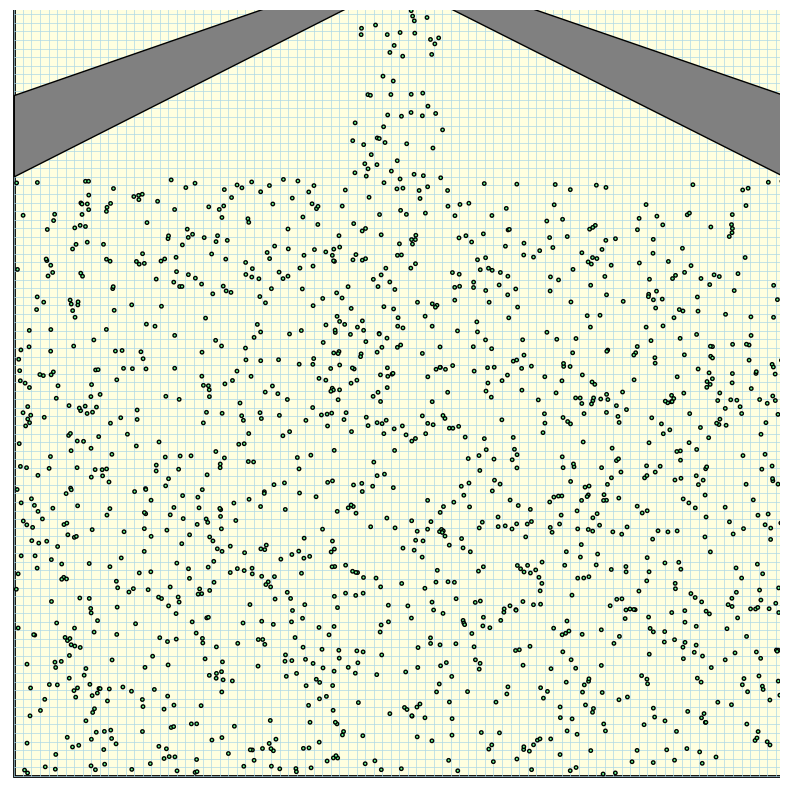

Generate this figure with matplotlib:
import matplotlib.pyplot as plt
import matplotlib.patches as patches
from matplotlib.animation import FuncAnimation
import numpy as np
import scipy as sp
from scipy.spatial import cKDTree
import time
from random import uniform

#
#####################################################################################
#                               VARIABLES

partnr = 1500     # Count of particles
fps = 60
r = 0.2         # Radius of particle in meter
h = 1           # Radius of search in meter
m = 70          # Mass in kg
sl = 2          # Multiplier on the random start speed
strength = 10    # Multiplier on the force between particles
wallf = 1.0     # Walls repellant force
cutoff       = 5  #threshold of proximity
long_strength = 0.5 #Multiplier on the force between distant particles
long_cutoff  = 10 #threshold of proximity of distant particles
goal_x = 45.5   # center of the exit gap
goal_y = 91.0
v_pref = 1.4    # preferred speed in m/s (matches paper)
tau   = 0.5     # relaxation time — how quickly particle steers toward goal. "Smoothing" force so they are gentle
rho0  = 1.0    # rest density (P/m²) — target crowd density
k_sph = 1.0    # gas constant — stiffness of pressure response
mu = 5.0        # viscosity — dampens relative motion between neighbors

# Class "Variables" from CSV file for easier run
def rgb(r, g, b):
    return (r/255, g/255, b/255)

#####################################################################################
#                              PARTICLE

class Particle:
    def __init__(self, r, m, color=None, edgecolor=None):
        self.radius = r #radius of individual particles
        self.mass = m #mass of particle
        self.color = color if color else rgb(107, 255, 149)
        self.edgecolor = edgecolor if edgecolor else rgb(0,0,0)

    def f_repulse(self, i, j):
        dx = px[i] - px[j]
        dy = py[i] - py[j]
        dist = (dx**2 + dy**2) ** 0.5 + 0.001
        ux, uy = dx / dist, dy / dist

        # applying the cutoff to prioritise interactions
        if dist < cutoff:
            force = strength * (cutoff - dist)
        elif dist < long_cutoff:
            force = long_strength * (long_cutoff - dist)
        else:
            return 0, 0

        return force * ux, force * uy

#########################################################
#                           ROOM

class Room:
    def __init__(self, x, y, w, h):
        """x, y = bottom-left corner, w = width, h = height"""
        self.x = x
        self.y = y
        self.w = w
        self.h = h

    def contains_spawn(self, x, y, radius):
        """Check if a point is safely inside this room"""
        return (self.x + radius < x < self.x + self.w - radius and
                self.y + radius < y < self.y + self.h - radius)

    def draw(self, ax):
        #defining the bounds of the room
        rect = patches.Rectangle(
            (self.x, self.y), self.w, self.h,
            linewidth=2, edgecolor='black', facecolor='lightyellow', zorder=1
        )
        ax.add_patch(rect)

    def bounce_np(self):
        """Bounce particles off room walls using numpy arrays"""
        # Left wall
        mask = px - r < self.x
        px[mask] = self.x + r
        vx[mask] = np.abs(vx[mask])
        # Right wall
        mask = px + r > self.x + self.w
        px[mask] = self.x + self.w - r
        vx[mask] = -np.abs(vx[mask])
        # Bottom wall
        mask = py - r < self.y
        py[mask] = self.y + r
        vy[mask] = np.abs(vy[mask])
        # Top wall
        mask = py + r > self.y + self.h
        py[mask] = self.y + self.h - r
        vy[mask] = -np.abs(vy[mask])

#############################################################
#                           WALL-E

class Wall:
    def __init__(self, x1, y1, x2, y2, x3, y3, x4, y4):
        """Four corners of the wall polygon, defined clockwise"""
        self.corners = [(x1,y1), (x2,y2), (x3,y3), (x4,y4)]

    def draw(self, ax):
        #drawing the walls
        poly = patches.Polygon(
            self.corners,
            closed=True, edgecolor='black', facecolor='gray', zorder=3
        )
        ax.add_patch(poly)

    def bounce_np(self):
        """Bounce all particles off this wall using numpy arrays"""
        for k in range(len(self.corners)):
            #breaking up variables for each corner position
            x1, y1 = self.corners[k]
            x2, y2 = self.corners[(k + 1) % len(self.corners)]

            # Edge vectors -- using Pythagorean Theorem to find x,y of each edge wall
            ex = x2 - x1
            ey = y2 - y1
            edge_len = (ex**2 + ey**2) ** 0.5 #Pythagorean theorem

            # Skip very short edges (end caps)
            if edge_len < 0.3:
                continue

            # Unit edge direction
            tx = ex / edge_len
            ty = ey / edge_len

            # Normal vector
            nx = -ty
            ny = tx

            # Vector from edge start to each particle
            dx = px - x1
            dy = py - y1

            # How far along the edge each particle projects
            along = dx * tx + dy * ty
            in_range = (along >= 0) & (along <= edge_len)

            # "Actual" distance from wall in either direction
            dist = dx * nx + dy * ny

            # Only act if particle is within radius of the wall
            close = np.abs(dist) < r
            active = in_range & close

            if not np.any(active):
                continue

            # Only bounce if moving toward the wall
            dot = vx * nx + vy * ny
            bounce_mask = active & (
                ((dist > 0) & (dot < 0)) | ((dist < 0) & (dot > 0))
            )
            vx[bounce_mask] -= 2 * dot[bounce_mask] * nx
            vy[bounce_mask] -= 2 * dot[bounce_mask] * ny

            # Conversation of energy and "repel" on the walls aswell. phi = 1/2 k (x-x0)^2 for all around.
            # Look into gradient

            # Push out based on which side the particle is on
            pos_side = active & (dist >= 0)
            neg_side = active & (dist < 0)
            px[pos_side] = x1 + along[pos_side] * tx + nx * r
            py[pos_side] = y1 + along[pos_side] * ty + ny * r
            px[neg_side] = x1 + along[neg_side] * tx - nx * r
            py[neg_side] = y1 + along[neg_side] * ty - ny * r

#####################################################################################
#                               SETUP
                                    #(0.5, 90.5) ─────────────── (90.5, 90.5)   ← top
                                    #    |                               |
                                    #    |                               |
                                    #    |                               |
                                    #(0.5, 0.5) ─────────────── (90.5, 0.5)   ← bottom
                                    #↑ left                        right ↑

fig, ax = plt.subplots(figsize=(8, 8))
ax.set_xlim(0, 90)
ax.set_ylim(0, 90)
ax.set_aspect('equal')
ax.axis('off')

# --- Define your floor plan dimensions here ---
room = Room(0.5, 0.5, 90, 90)

inner_walls = [
    #(x1,y1), (x2,y2), (x3,y3), (x4,y4)
    Wall(0.5, 80,   0.5, 70.5,   40, 90.5,   30.8, 90.5),   # left wall
    Wall(90.5, 80,   90.5, 70.5,   50.8, 90.5, 60, 90.5),   # right wall
]

room.draw(ax)
for wall in inner_walls:
    wall.draw(ax)

# Particle spawn
dt = 1 / fps  #frame time
px_list, py_list, vx_list, vy_list = [], [], [], []

for _ in range(partnr):
    while True:
        # finding random positions
        x = uniform(room.x + r, room.x + room.w - r)
        y = uniform(room.y + r, room.y + room.h - r)

        # Make sure it doesn't spawn inside a wall
        in_wall = False
        for wall in inner_walls:
            xs = [c[0] for c in wall.corners]
            ys = [c[1] for c in wall.corners]
            if (min(xs) < x < max(xs) and min(ys) < y < max(ys)):
                in_wall = True
                break
        if not in_wall:
            break

    px_list.append(x)
    py_list.append(y)
    vx_list.append(uniform(-sl, sl))  # sl - multiplier of the random start speed
    vy_list.append(uniform(-sl, sl))

# Convert to numpy arrays after spawn
px       = np.array(px_list)
py       = np.array(py_list)
vx       = np.array(vx_list)
vy       = np.array(vy_list)
rho      = np.zeros(partnr)
pressure = np.zeros(partnr)
neighbors = [[] for _ in range(partnr)]

# Single prototype particle for shared properties
particle_proto = Particle(r, m)

# Circles for drawing
circles = [patches.Circle((px[i], py[i]), r, facecolor=particle_proto.color, edgecolor="black", zorder=4) for i in range(partnr)]
for c in circles:
    ax.add_patch(c)

#####################################################################################
#                               GRID

grid_spacing = 1      # size of each cell in meters
grid_cols = int(90 / grid_spacing)   # number of columns
grid_rows = int(90 / grid_spacing)   # number of rows

# 2D array to store data — e.g. particle count per cell
grid_data = np.zeros((grid_rows, grid_cols))

def get_grid_cell(x, y):
    # Convert particle x,y position to grid cell index
    col = int((x - room.x) / grid_spacing)
    row = int((y - room.y) / grid_spacing)
    # Binding grid to room space
    col = max(0, min(col, grid_cols - 1))
    row = max(0, min(row, grid_rows - 1))
    row = (grid_rows - 1) - row
    return row, col

def update_grid():
    # Count how many particles are in each cell
    grid_data[:] = 0    # reset
    for i in range(partnr):
        row, col = get_grid_cell(px[i], py[i])
        grid_data[row, col] += 1
    #^^ Only keeping track of total count and not neighborhoods

def draw_grid():
    # Draw the grid lines on the plot
    for i in range(grid_cols + 1):
        x = room.x + i * grid_spacing
        ax.plot([x, x], [room.y, room.y + room.h], color='lightblue', linewidth=0.5, zorder=2)
    for j in range(grid_rows + 1):
        y = room.y + j * grid_spacing
        ax.plot([room.x, room.x + room.w], [y, y], color='lightblue', linewidth=0.5, zorder=2)

#####################################################################################
#                               ANIMATION

frame_count = 0

def recaller():
    global px, py, vx, vy, rho, pressure, neighbors

    # Task 1 — build KDTree from current positions
    positions = np.column_stack((px, py))
    tree = cKDTree(positions)

    # Task 2 — build neighbor lists, reusable for density, pressure, acceleration
    neighbor_lists = tree.query_ball_point(positions, r=h)
    # Attaching the pairs based on the "bell" kernel from SPH
    for i in range(partnr):
        neighbors[i] = neighbor_lists[i]

    # Task 3 — preferred velocity steering
    dx = goal_x - px
    dy = goal_y - py
    dist = np.sqrt(dx**2 + dy**2) + 0.001
    # Unit vector toward goal, scaled to preferred speed
    vpx = (dx / dist) * v_pref
    vpy = (dy / dist) * v_pref
    # Nudge current velocity toward preferred velocity over time tau
    vx += (vpx - vx) / tau * dt
    vy += (vpy - vy) / tau * dt

    # Task 2 — contact forces via neighbor loop
    for i in range(partnr):
        for j in neighbors[i]:
            if j <= i:  # avoid double counting
                continue
            fx, fy = particle_proto.f_repulse(i, j)
            # ^^ Get only "related" particles like neighborhoods

            # Applies force to both particles in opposite directions
            vx[i] += (fx / m) * dt
            vy[i] += (fy / m) * dt
            vx[j] -= (fx / m) * dt
            vy[j] -= (fy / m) * dt

    # Task 4 — SPH density and pressure
    for i in range(partnr):
        rho_i = 0.0
        for j in neighbors[i]:
            dx_ij = px[i] - px[j]
            dy_ij = py[i] - py[j]
            dist_ij = (dx_ij**2 + dy_ij**2) ** 0.5

            # Poly6 smoothing kernel
            if dist_ij < h:
                w = (h**2 - dist_ij**2) ** 3
                rho_i += m * w

        # Normalize kernel
        rho[i] = rho_i * (4 / (np.pi * h**8))

        # Equation of state — pressure from density
        pressure[i] = k_sph * (rho[i] - rho0)

    # Task 5 — SPH pressure and viscosity acceleration
    for i in range(partnr):
        ax_sph = 0.0
        ay_sph = 0.0
        for j in neighbors[i]:
            if j == i:
                continue
            dx_ij = px[i] - px[j]
            dy_ij = py[i] - py[j]
            dist_ij = (dx_ij**2 + dy_ij**2) ** 0.5 + 0.001
            ux, uy = dx_ij / dist_ij, dy_ij / dist_ij

            # Spiky kernel gradient for pressure
            if dist_ij < h:
                dw = -3 * (h - dist_ij)**2  # derivative of spiky kernel

                # Pressure force — pushes from high to low density
                pressure_term = (pressure[i] / (rho[i]**2 + 0.001) +
                                 pressure[j] / (rho[j]**2 + 0.001))
                ax_sph += -m * pressure_term * dw * ux
                ay_sph += -m * pressure_term * dw * uy

                # Viscosity — dampens relative velocity between neighbors
                ax_sph += mu * (vx[j] - vx[i]) * dw / (rho[j] + 0.001)
                ay_sph += mu * (vy[j] - vy[i]) * dw / (rho[j] + 0.001)

        vx[i] += ax_sph * dt
        vy[i] += ay_sph * dt

    # Task 6 — Move
    px += vx * dt
    py += vy * dt

    # Outer wall bounce
    room.bounce_np()

    # Inner wall bounce
    for wall in inner_walls:
        wall.bounce_np()

    update_grid()

def update(frame):
    global frame_count
    frame_count += 1
    recaller()
    for i in range(partnr):
        circles[i].center = (px[i], py[i])
        # Update the drawn circle position
    return circles

start_time = time.time()
draw_grid()

animation = FuncAnimation(
    fig=fig,
    func=update,
    interval=1000 // fps,
    blit=True,
    cache_frame_data=False
)

plt.tight_layout()
plt.show()  # blocks here until the window is closed

end_time = time.time()
elapsed = end_time - start_time

print(grid_data)            # raw array
print(grid_data.shape)      # (18, 18) for 0.5 spacing in a 9x9 room

print(f"\n--- Simulation Summary ---")
print(f"Runtime:          {elapsed:.2f}s")          # Name speaks for itself
print(f"Frames rendered:  {frame_count}")          # Absolute Fps count
print(f"Total particles:  {int(grid_data.sum())}")  # Incase we forget the particle sum
print(f"Peak cell count:  {int(grid_data.max())}")  # The highest amount of particles in any cell

raek, kol = np.unravel_index(np.argmax(grid_data), grid_data.shape) #raek=row, kol=column. Danishfied to avoid mishap
print(f"Peak cell index:  ({int(raek)}, {int(kol)})") # Tells which cell has the max particles
